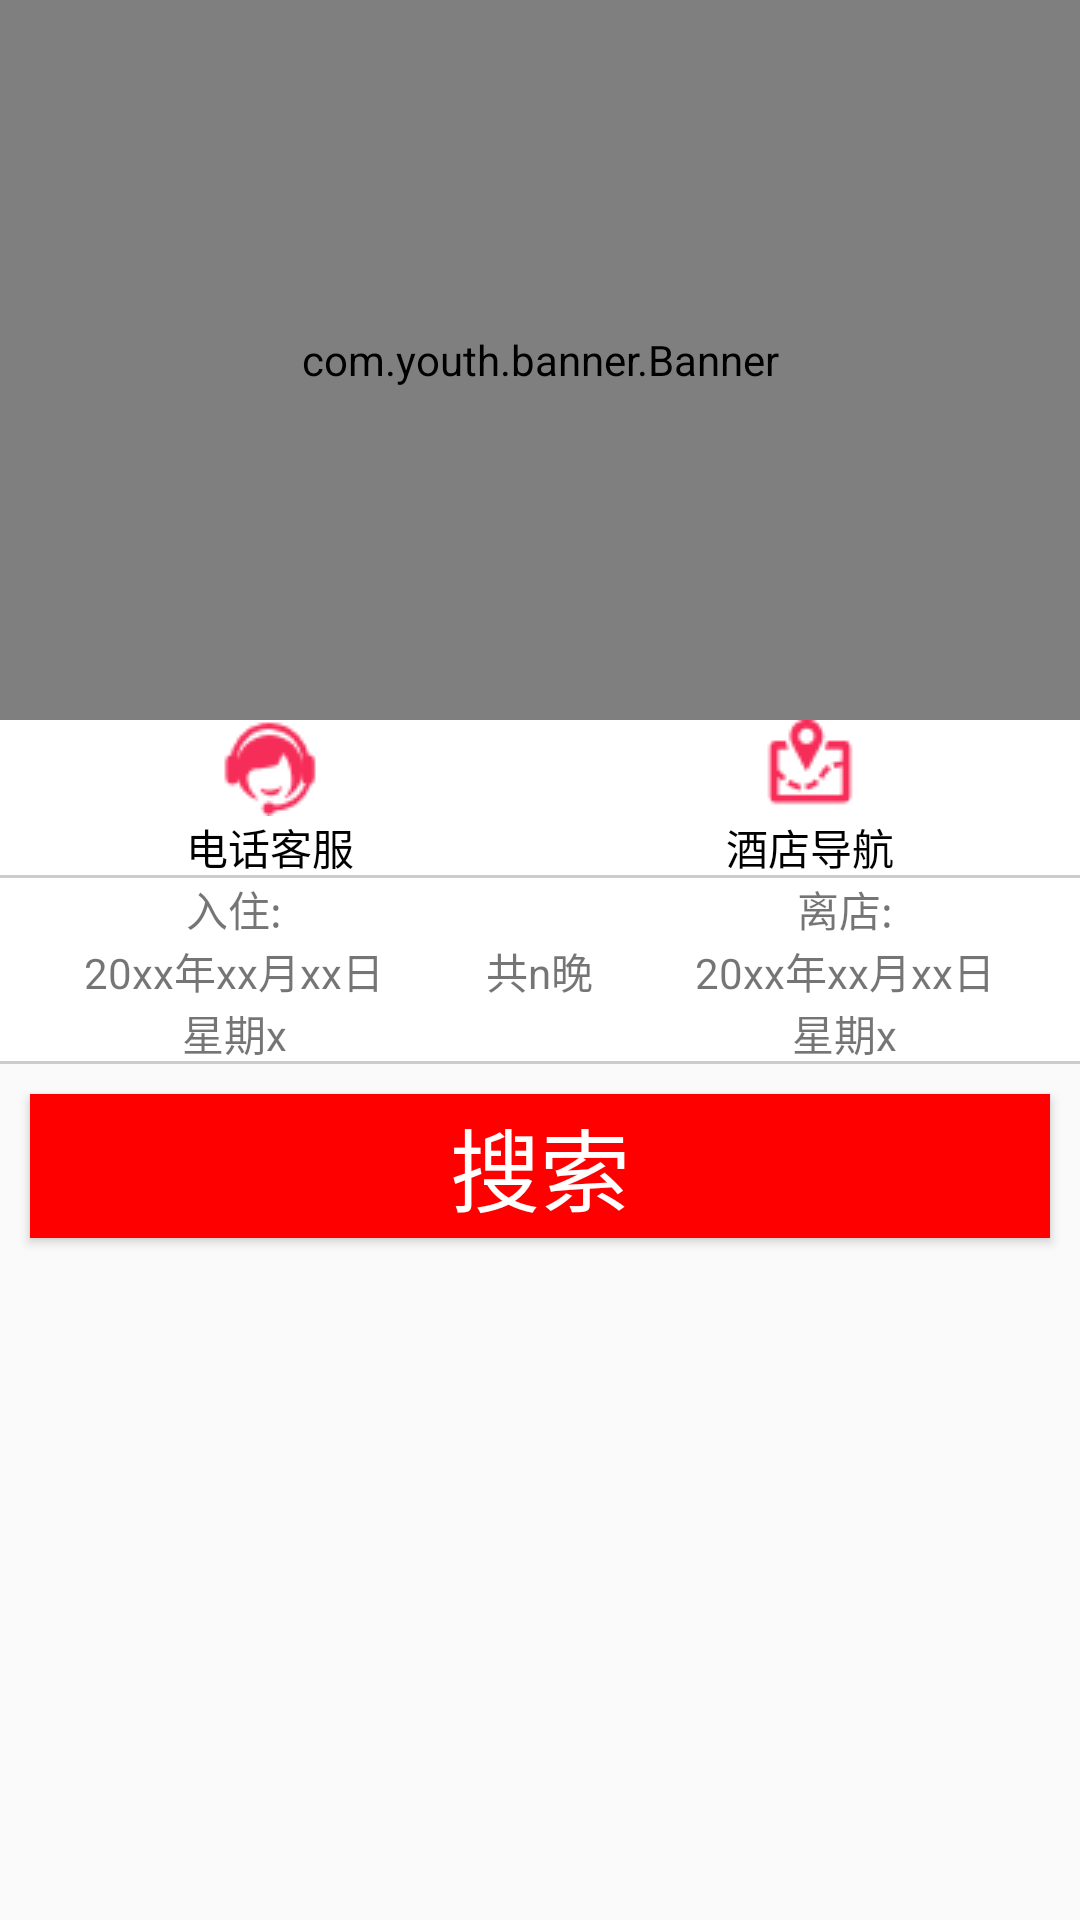

This screen was rendered from an Android layout file. Write that file and the resources it references.
<!-- AndroidManifest.xml: application theme Theme.Hotel -->
<!-- res/layout/fragment_home.xml -->
<?xml version="1.0" encoding="utf-8"?>
<LinearLayout xmlns:android="http://schemas.android.com/apk/res/android"
    android:layout_width="match_parent"
    android:layout_height="match_parent"
    android:orientation="vertical">

    <com.youth.banner.Banner xmlns:app="http://schemas.android.com/apk/res-auto"
        android:id="@+id/banner_home_header"
        android:layout_width="match_parent"
        android:layout_height="240dp" />

    <LinearLayout
        android:layout_width="match_parent"
        android:layout_height="wrap_content"
        android:orientation="vertical">

        <RadioGroup
            android:layout_width="match_parent"
            android:layout_height="wrap_content"
            android:background="@drawable/bg_layout_border_2"
            android:orientation="horizontal">

            <RadioButton
                android:id="@+id/rb_home_customer_phone"
                android:layout_width="0dp"
                android:layout_height="wrap_content"
                android:layout_weight="1"
                android:button="@null"
                android:drawableTop="@drawable/ic_rb_customer_service"
                android:gravity="center_horizontal"
                android:text="电话客服"
                android:textAlignment="center" />

            <RadioButton
                android:id="@+id/rb_home_hotel_map"
                android:layout_width="0dp"
                android:layout_height="wrap_content"
                android:layout_weight="1"
                android:button="@null"
                android:drawableTop="@drawable/ic_rb_map"
                android:gravity="center_horizontal"
                android:text="酒店导航"
                android:textAlignment="center" />


        </RadioGroup>

        <LinearLayout
            android:id="@+id/ll_home_date_select"
            android:layout_width="match_parent"
            android:layout_height="wrap_content"
            android:background="@drawable/bg_layout_border_2"
            android:orientation="horizontal">
            <LinearLayout
                android:layout_width="0dp"
                android:layout_height="wrap_content"
                android:layout_weight="1"
                android:gravity="center"
                android:orientation="vertical">

                <TextView
                    android:layout_width="wrap_content"
                    android:layout_height="wrap_content"
                    android:text="入住:" />

                <TextView
                    android:id="@+id/tv_home_insert_date"
                    android:layout_width="wrap_content"
                    android:layout_height="wrap_content"
                    android:text="20xx年xx月xx日" />

                <TextView
                    android:id="@+id/tv_home_insert_weekday"
                    android:layout_width="wrap_content"
                    android:layout_height="wrap_content"
                    android:text="星期x" />

            </LinearLayout>

            <TextView
                android:id="@+id/tv_home_total_night"
                android:layout_width="0dp"
                android:layout_height="match_parent"
                android:layout_weight="0.3"
                android:gravity="center"
                android:text="共n晚" />

            <LinearLayout
                android:layout_width="0dp"
                android:layout_height="wrap_content"
                android:layout_weight="1"
                android:gravity="center"
                android:orientation="vertical">

                <TextView
                    android:layout_width="wrap_content"
                    android:layout_height="wrap_content"
                    android:text="离店:" />

                <TextView
                    android:id="@+id/tv_home_out_date"
                    android:layout_width="wrap_content"
                    android:layout_height="wrap_content"
                    android:text="20xx年xx月xx日" />

                <TextView
                    android:id="@+id/tv_home_out_weekday"
                    android:layout_width="wrap_content"
                    android:layout_height="wrap_content"
                    android:text="星期x" />

            </LinearLayout>
        </LinearLayout>

    </LinearLayout>

    <Button
        android:layout_margin="10dp"
        android:id="@+id/btn_home_search"
        android:layout_width="match_parent"
        android:layout_height="wrap_content"
        android:background="@color/red"
        android:text="搜索"
        android:textColor="@color/white"
        android:textSize="30sp" />

</LinearLayout>
<!-- resources referenced by this layout -->
<resources>
  <color name="red">#ffff0000</color>
  <color name="white">#FFFFFFFF</color>
  <!-- drawable bg_layout_border_2 (drawable) -->
  <?xml version="1.0" encoding="utf-8"?>
  <layer-list xmlns:android="http://schemas.android.com/apk/res/android">
  
      <item>
          <shape android:shape="rectangle">
              
              <stroke
                  android:width="1dp"
                  android:color="@color/colorGray" />
              
              <solid android:color="@color/white" />
          </shape>
      </item>
  
      <item
          android:bottom="1dp"
          android:left="0dp"
          android:right="0dp"
          android:top="0dp">
          <shape android:shape="rectangle">
              <solid android:color="@color/white" />
          </shape>
      </item>
  </layer-list>
  <!-- drawable ic_rb_customer_service: png bitmap (drawable, 1519 bytes) -->
  <!-- drawable ic_rb_map: png bitmap (drawable, 1089 bytes) -->
  <style name="Theme.Hotel" parent="Theme.AppCompat.Light.NoActionBar">
          
          <item name="colorPrimary">@color/purple_500</item>
          <item name="colorPrimaryVariant">@color/purple_700</item>
          <item name="colorOnPrimary">@color/white</item>
          
          <item name="colorSecondary">@color/teal_200</item>
          <item name="colorSecondaryVariant">@color/teal_700</item>
          <item name="colorOnSecondary">@color/black</item>
          
          <item name="android:statusBarColor" tools:targetApi="l">?attr/colorPrimaryVariant</item>
          
      </style>
  <color name="colorGray">#cccccc</color>
  <color name="purple_500">#FF6200EE</color>
  <color name="purple_700">#FF3700B3</color>
  <color name="teal_200">#FF03DAC5</color>
  <color name="teal_700">#FF018786</color>
  <color name="black">#FF000000</color>
</resources>
